Photos from the image-classification dataset "satellite-image-classification" in the GitHub repository summer-xrx/satellite-image-classification. Its 10 classes are: beach, circular farmland, cloud, desert, forest, mountain, rectangular farmland, residential area, river, snow-covered mountain.

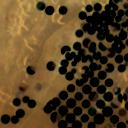
Label: circular farmland

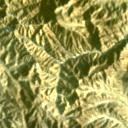
Label: mountain

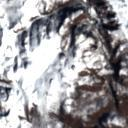
Label: snow-covered mountain

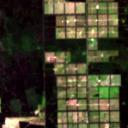
Label: rectangular farmland

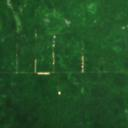
Label: forest

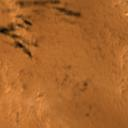
Label: desert
